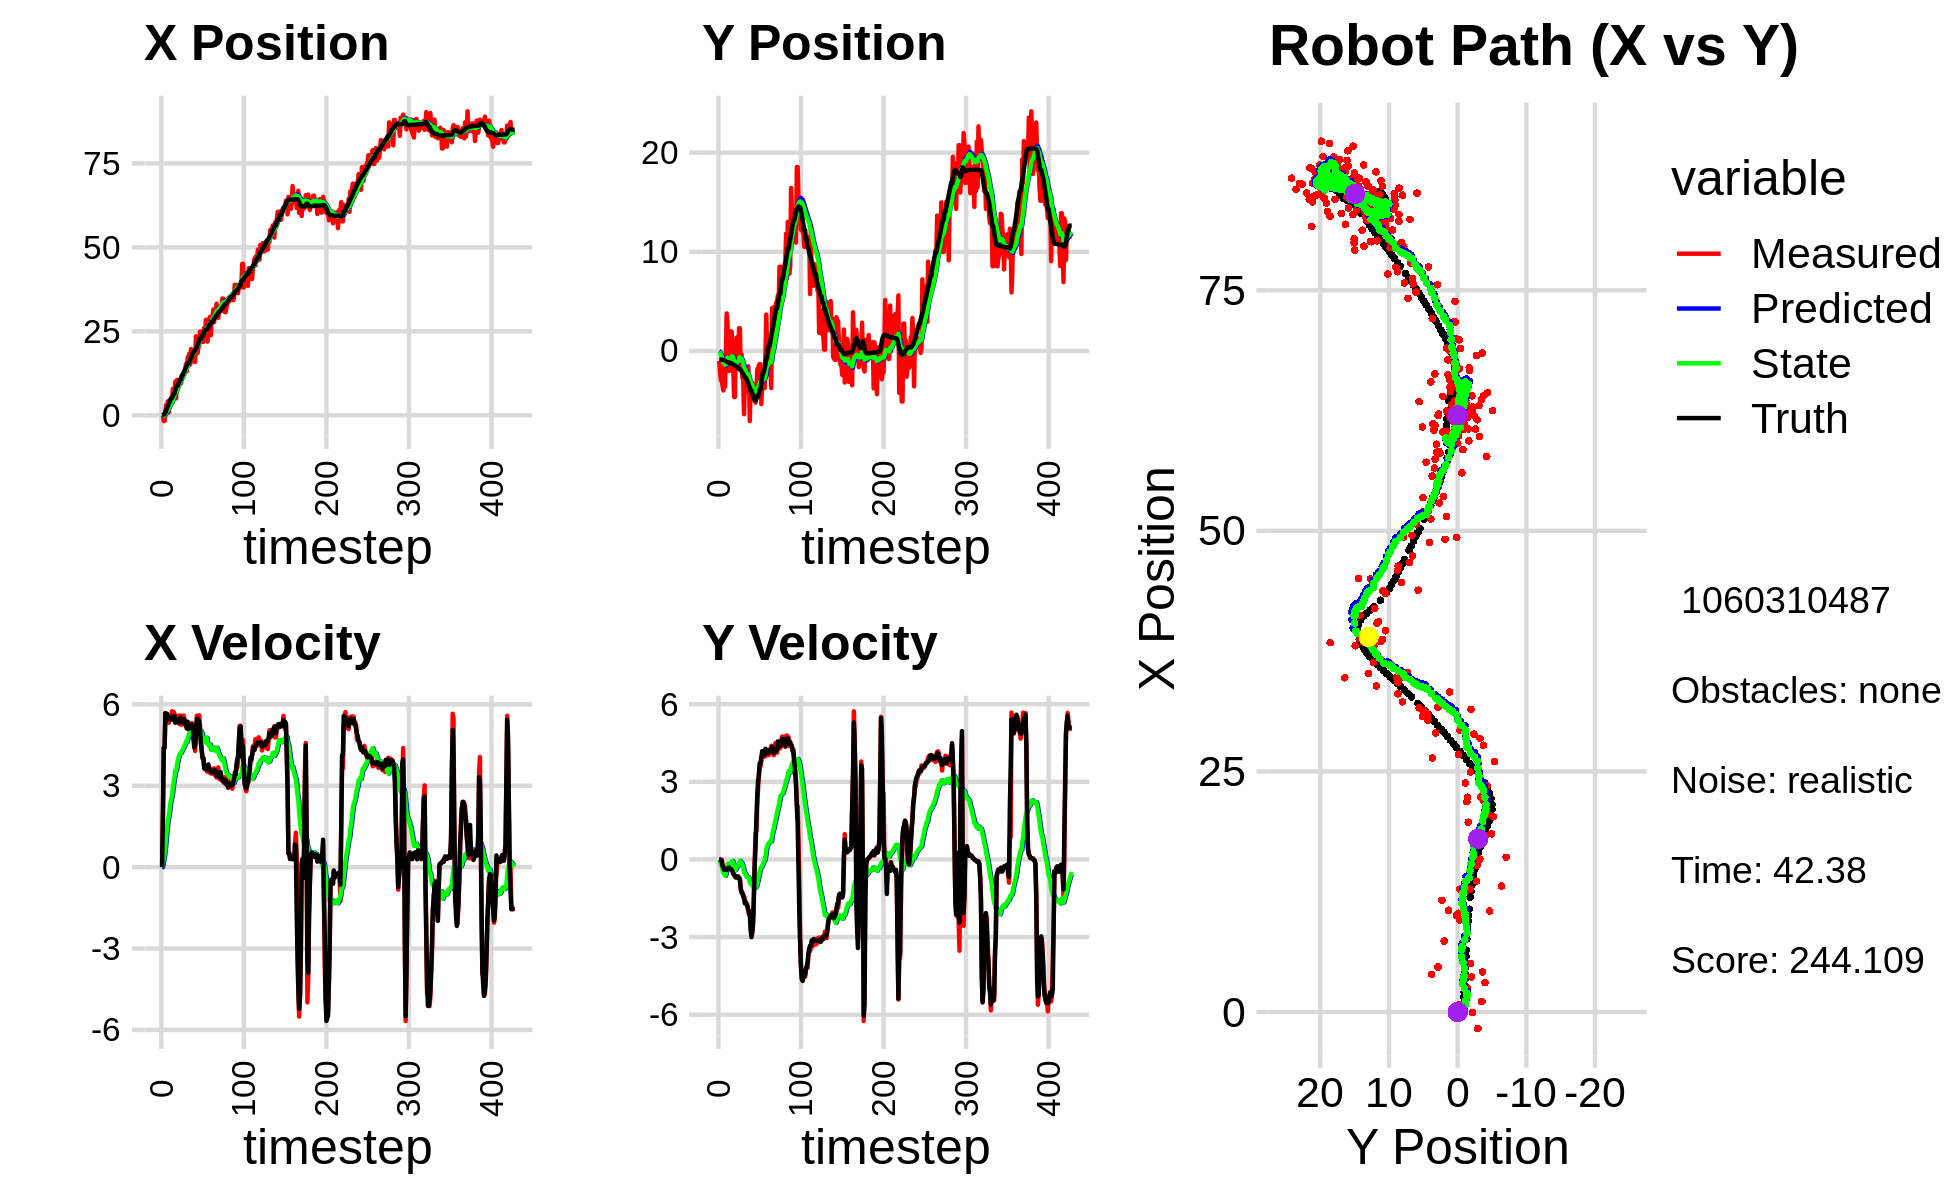

Values plotted in this chart, from the file beside it:
-3.180502887970527492e+00, -1.045024361916730912e-02, 0.000000000000000000e+00, -0.000000000000000000e+00, 0.000000000000000000e+00, 0.000000000000000000e+00, 0.000000000000000000e+00, 0.000000000000000000e+00, -1.637616767389493966e-01, -6.281656767165184072e-04, 0.000000000000000000e+00, 0.000000000000000000e+00, 4.656982790465349215e-02, -8.781551118734269856e-01, 0.000000000000000000e+00, 0.000000000000000000e+00, 0.000000000000000000e+00, 7.323473982978612185e-05
3.930509127774115506e-03, -1.005994587749750480e+00, 0.000000000000000000e+00, 0.000000000000000000e+00, -1.637616767389493966e-01, -6.281656767165184072e-04, 0.000000000000000000e+00, 0.000000000000000000e+00, -1.548919046254408904e-01, -6.179969049188929753e-02, 1.836240908798650751e-03, -2.284500927504556564e-02, 4.656982790465349215e-02, -8.781551118734269856e-01, 0.000000000000000000e+00, 0.000000000000000000e+00, 0.000000000000000000e+00, -2.725849626585841179e-04
-5.413919311148603780e-02, -2.140239668725886446e+00, 1.907999921485962203e+00, 5.200921002322243152e-04, -1.547082805345610379e-01, -6.408419141939385166e-02, 1.836240908798650751e-03, -2.284500927504556564e-02, -1.115298999247757439e-01, -1.966781497409423873e-01, 1.143659635990659507e-01, -8.823568145334080570e-02, 8.044434010901860277e-02, -8.781669871429145235e-01, 2.000000000000000000e+00, -3.000000000000000062e-03, 2.000000000000000000e+00, -2.725849626585841179e-04
-1.714572902724448289e+00, -2.940891617821112636e+00, 4.419973978239990053e+00, -1.518901312933382958e-02, -1.000933035648691460e-01, -2.055017178862764693e-01, 1.143659635990659507e-01, -8.823568145334080570e-02, -8.408788428856049657e-02, -3.882444858506757246e-01, 3.152474514121378357e-01, -1.863853055261563141e-01, 3.641891517754994867e-01, -8.792396732350481470e-01, 4.400000000000000355e+00, -4.900000000000000189e-02, 4.400000095367431641e+00, 3.436435014009475708e-03
-1.714572902724448289e+00, -2.940891617821112636e+00, 4.419973978239990053e+00, -1.518901312933382958e-02, -5.256313914734671300e-02, -4.068830164032913310e-01, 3.152474514121378357e-01, -1.863853055261563141e-01, -3.045220891422462106e-02, -5.796088787656934471e-01, 4.888201300104102476e-01, -2.782842192929586012e-01, 3.641891517754994867e-01, -8.792396732350481470e-01, 4.400000000000000355e+00, -4.900000000000000189e-02, 4.400000095367431641e+00, 3.436435014009475708e-03
1.093414653457645658e+00, -3.516539316187178521e+00, 5.676363888054481777e+00, -2.530194283059454263e-01, 1.842980408681640925e-02, -6.074373006949893572e-01, 4.888201300104102476e-01, -2.782842192929586012e-01, 2.827737897141489043e-01, -8.217144733043916238e-01, 8.069483105408904455e-01, -4.026424887983404699e-01, 9.249992404570208659e-01, -8.895835686851445434e-01, 5.684000000000000163e+00, -2.700000000000000178e-01, 5.690999984741210938e+00, 4.454472288489341736e-02
3.056637886898339929e+00, -3.988383596553704891e+00, 5.423508937521694939e+00, -3.209996230275204421e-01, 3.634686207682379377e-01, -8.619787221842256653e-01, 8.069483105408904455e-01, -4.026424887983404699e-01, 7.461046465162806118e-01, -1.096738927426918364e+00, 1.153278572996031981e+00, -5.359217938372959900e-01, 1.572582248888807932e+00, -9.170225311655840761e-01, 5.410000000000000142e+00, -2.939999999999999836e-01, 5.418000221252441406e+00, 5.911773815751075745e-02
2.493902329501041404e+00, -1.363144526207280327e+00, 5.480789358147353241e+00, -3.949325941386031547e-01, 8.614325038158838765e-01, -1.150331106810647874e+00, 1.153278572996031981e+00, -5.359217938372959900e-01, 1.167615072528656484e+00, -1.160225926664474771e+00, 1.438522632476308294e+00, -5.375770949486059491e-01, 2.095474247017822034e+00, -9.468467923412372533e-01, 5.652999999999999581e+00, -4.000000000000000222e-01, 5.666999816894531250e+00, 7.193328440189361572e-02
4.177806380974989686e+00, -3.614684382437077126e+00, 5.396789234982744432e+00, -3.918986061442888968e-01, 1.311467335776287380e+00, -1.213983636159335466e+00, 1.438522632476308294e+00, -5.375770949486059491e-01, 1.711442658700654817e+00, -1.398011022353527810e+00, 1.752566743755944678e+00, -6.367749943508900223e-01, 2.740718845577243101e+00, -9.922295005315221461e-01, 5.503000000000000114e+00, -3.960000000000000187e-01, 5.517000198364257812e+00, 7.248975336551666260e-02
7.925112287236119046e-01, -3.197120741220390583e-01, 5.319991789646957514e+00, -3.863218065932808032e-01, 1.886699333076249374e+00, -1.461688521788616857e+00, 1.752566743755944678e+00, -6.367749943508900223e-01, 1.950539346111654915e+00, -1.357982942565589823e+00, 1.872367319499245397e+00, -5.748381960013032588e-01, 3.372840885028106861e+00, -1.038036139149586923e+00, 5.501000000000000334e+00, -4.089999999999999747e-01, 5.515999794006347656e+00, 7.248975336551666260e-02
3.919197555515042897e+00, 3.783990798294653235e+00, 5.590892806953273286e+00, -4.112821687999027587e-01, 2.137776078061579543e+00, -1.415466762165720205e+00, 1.872367319499245397e+00, -5.748381960013032588e-01, 2.450268070208335480e+00, -9.849078122547486602e-01, 2.117923346276572527e+00, -3.417905192553558624e-01, 4.004749301986530341e+00, -1.084726871329504849e+00, 5.500000000000000000e+00, -4.000000000000000222e-01, 5.513999938964843750e+00, 7.343061268329620361e-02
4.682459663426637775e+00, 2.856345786164436795e+00, 5.579942762860876648e+00, -3.670188667135200755e-01, 2.662060404835992600e+00, -1.019086864180284158e+00, 2.117923346276572527e+00, -3.417905192553558624e-01, 2.986020618064558541e+00, -7.027020687405303168e-01, 2.357139026201160448e+00, -1.768975162221854691e-01, 4.637207034826437813e+00, -1.127237663932833422e+00, 5.509999999999999787e+00, -3.469999999999999751e-01, 5.520999908447265625e+00, 6.568005681037902832e-02
3.653245214768683358e+00, -2.013663517325857466e+00, 5.573053194305641611e+00, -3.331203055885171294e-01, 3.221734520684674585e+00, -7.203918203627488470e-01, 2.357139026201160448e+00, -1.768975162221854691e-01, 3.398989793119139069e+00, -8.337414064111743350e-01, 2.511856004427298839e+00, -2.372560722798369437e-01, 5.160430911727515557e+00, -1.158541428144802987e+00, 5.437999999999999723e+00, -3.250000000000000111e-01, 5.447000026702880859e+00, 5.970235913991928101e-02
3.653245214768683358e+00, -2.013663517325857466e+00, 5.745806894506509721e+00, -3.251606499200731526e-01, 3.650175393561868820e+00, -8.574670136391580044e-01, 2.511856004427298839e+00, -2.372560722798369437e-01, 3.790407045799605079e+00, -9.567344790213713202e-01, 2.644691399149744271e+00, -2.882236225512732619e-01, 5.160430911727515557e+00, -1.158541428144802987e+00, 5.540000000000000036e+00, -3.140000000000000013e-01, 5.547999858856201172e+00, 5.653065070509910583e-02
7.830434326232728282e+00, -1.048577548139863147e+00, 5.626785884730973741e+00, -3.858485471656033505e-01, 4.054876185714579861e+00, -9.855568412764986741e-01, 2.644691399149744271e+00, -2.882236225512732619e-01, 4.512874701656053311e+00, -9.948973114131017814e-01, 2.925959984209429265e+00, -2.940796536563746177e-01, 5.792909626143276647e+00, -1.194869564916101634e+00, 5.437000000000000277e+00, -3.699999999999999956e-01, 5.449999809265136719e+00, 6.846634298563003540e-02
7.370811168035249494e+00, 1.965329690146685016e+00, 5.723558744766964246e+00, -3.924846033822212976e-01, 4.805470700076996060e+00, -1.024305276778739282e+00, 2.925959984209429265e+00, -2.940796536563746177e-01, 5.149541613746761115e+00, -7.809023605332545692e-01, 3.144331563301796084e+00, -1.778984327657628095e-01, 6.419219974830970621e+00, -1.236660198837199909e+00, 5.437000000000000277e+00, -3.810000000000000053e-01, 5.449999809265136719e+00, 6.846634298563003540e-02
7.370811168035249494e+00, 1.965329690146685016e+00, 5.643493561318992491e+00, -4.049004038240123227e-01, 5.463974770076941212e+00, -7.986922038098308585e-01, 3.144331563301796084e+00, -1.778984327657628095e-01, 5.737052345670351272e+00, -5.791231691066296428e-01, 3.320238781999560018e+00, -7.644982779227964265e-02, 6.419219974830970621e+00, -1.236660198837199909e+00, 5.572000000000000064e+00, -3.990000000000000213e-01, 5.586999893188476562e+00, 7.162368297576904297e-02
1.003027057995822169e+01, 1.366298332249196723e-01, 5.486956358221302565e+00, -4.453495065331768976e-01, 6.069076223870307096e+00, -5.867681518858576251e-01, 3.320238781999560018e+00, -7.644982779227964265e-02, 6.508206779035635492e+00, -5.416211301025386504e-01, 3.567534829393026463e+00, -5.939357952344618413e-02, 7.582094196637719996e+00, -1.323991762706838493e+00, 5.323999999999999844e+00, -4.660000000000000253e-01, 5.344999790191650391e+00, 8.098759502172470093e-02
5.036139253747376365e+00, -1.831557081440345014e+00, 5.353506129341753628e+00, -5.126926802090513435e-01, 6.864960261974937694e+00, -5.475604880548832210e-01, 3.567534829393026463e+00, -5.939357952344618413e-02, 6.778246506515754000e+00, -6.713601599876261039e-01, 3.556824063412535430e+00, -1.208759219867651113e-01, 8.197011951673774277e+00, -1.380468473949251651e+00, 5.426000000000000156e+00, -5.610000000000000542e-01, 5.453999996185302734e+00, 9.547647088766098022e-02
1.049793839801652240e+01, -4.641605482860482468e+00, 5.486648293641422924e+00, -5.967010066812887814e-01, 7.133928912857007809e+00, -6.834477521863026039e-01, 3.556824063412535430e+00, -1.208759219867651113e-01, 7.509594200251513918e+00, -1.028246124343592305e+00, 3.765865894252216517e+00, -2.815433519344967550e-01, 8.819280628139354761e+00, -1.446588384098910884e+00, 5.413999999999999702e+00, -5.909999999999999698e-01, 5.446000099182128906e+00, 1.083293482661247253e-01
1.049793839801652240e+01, -4.641605482860482468e+00, 5.581801523283832722e+00, -6.711022273367329705e-01, 7.886180789676735969e+00, -1.056400459537041980e+00, 3.765865894252216517e+00, -2.815433519344967550e-01, 8.190385044341484289e+00, -1.366349517748680187e+00, 3.938070711213419894e+00, -4.235841995154184247e-01, 8.819280628139354761e+00, -1.446588384098910884e+00, 5.410000000000000142e+00, -6.219999999999999973e-01, 5.446000099182128906e+00, 1.196560487151145935e-01
1.026480323474395284e+01, -8.942489424144212107e-02, 5.331903350195754676e+00, -6.871549205778958447e-01, 8.584192115462826678e+00, -1.408707937700222068e+00, 3.938070711213419894e+00, -4.235841995154184247e-01, 8.788748920540269793e+00, -1.310064545016336179e+00, 4.055925555187543274e+00, -3.825204204635639371e-01, 9.444736484492363360e+00, -1.520290659639482511e+00, 5.378999999999999559e+00, -6.959999999999999520e-01, 5.423999786376953125e+00, 1.281696259975433350e-01
1.057333660528005126e+01, 1.342445327180706416e+00, 5.268993007348376167e+00, -6.745773051064910542e-01, 9.194341476059024743e+00, -1.348316587062692529e+00, 4.055925555187543274e+00, -3.825204204635639371e-01, 9.364663853104914892e+00, -1.138296210174458478e+00, 4.154338032212040233e+00, -2.936024774939973159e-01, 1.006388664654108744e+01, -1.599260853638883262e+00, 5.336999999999999744e+00, -6.979999999999999538e-01, 5.381999969482421875e+00, 1.273350417613983154e-01
9.573473933908937639e+00, -3.151835073275735533e-01, 5.592353871683969579e+00, -7.159764681223071969e-01, 9.780097656326118383e+00, -1.167656457923858193e+00, 4.154338032212040233e+00, -2.936024774939973159e-01, 9.819749657671369647e+00, -1.113117014988306730e+00, 4.195649474049451655e+00, -2.737533327980611886e-01, 1.067977524170049897e+01, -1.677990065202754177e+00, 5.506999999999999673e+00, -6.630000000000000338e-01, 5.546999931335449219e+00, 1.273350417613983154e-01
9.573473933908937639e+00, -3.151835073275735533e-01, 5.437471796141628566e+00, -6.568348779627987133e-01, 1.023931460507631463e+01, -1.140492348268112854e+00, 4.195649474049451655e+00, -2.737533327980611886e-01, 1.023049456012623004e+01, -1.086720236770054360e+00, 4.211361047875038288e+00, -2.540433257395619537e-01, 1.067977524170049897e+01, -1.677990065202754177e+00, 5.459999999999999964e+00, -6.670000000000000373e-01, 5.500999927520751953e+00, 1.202153712511062622e-01
1.160395539189639891e+01, 2.294756009042885125e+00, 5.250459170001152032e+00, -7.155957239767514189e-01, 1.065163066491373378e+01, -1.112124569344010494e+00, 4.211361047875038288e+00, -2.540433257395619537e-01, 1.077665633510568988e+01, -8.506791558041615353e-01, 4.285019398488529419e+00, -1.472482551764729419e-01, 1.193253708226908394e+01, -1.838225291769407965e+00, 5.339999999999999858e+00, -7.459999999999999964e-01, 5.392000198364257812e+00, 1.354574114084243774e-01
1.160395539189639891e+01, 2.294756009042885125e+00, 5.339634890987485782e+00, -7.277496637664309098e-01, 1.120515827495454353e+01, -8.654039813218088462e-01, 4.285019398488529419e+00, -1.472482551764729419e-01, 1.128201105748154376e+01, -6.285521971110631378e-01, 4.336701742463055176e+00, -5.258355256274756251e-02, 1.193253708226908394e+01, -1.838225291769407965e+00, 5.333999999999999631e+00, -7.830000000000000293e-01, 5.392000198364257812e+00, 1.507084369659423828e-01
1.277247716872642158e+01, -1.780240984203049326e+00, 5.589161730933228434e+00, -1.077095235650805449e+00, 1.171568123172784937e+01, -6.338105523673378539e-01, 4.336701742463055176e+00, -5.258355256274756251e-02, 1.185792687584594063e+01, -7.620908042133250904e-01, 4.421113234733888397e+00, -1.142469619481865095e-01, 1.255070114493822331e+01, -1.932506846430925185e+00, 5.459999999999999964e+00, -1.159000000000000030e+00, 5.580999851226806641e+00, 1.903775781393051147e-01
1.278105044747166019e+01, -3.514391644520086788e-01, 5.474031675120517804e+00, -1.290098459430069733e+00, 1.230003819931932973e+01, -7.735155004081437635e-01, 4.421113234733888397e+00, -1.142469619481865095e-01, 1.238373317646862759e+01, -7.793554278707819361e-01, 4.475605570418208501e+00, -1.259785325423075919e-01, 1.317366791128906200e+01, -2.055407689271261162e+00, 5.399000000000000021e+00, -1.247000000000000108e+00, 5.540999889373779297e+00, 2.314525842666625977e-01
1.359808314250525108e+01, -2.741588161245849253e+00, 5.390324966362089576e+00, -1.270370788414934005e+00, 1.283129373351044933e+01, -7.919532811250127313e-01, 4.475605570418208501e+00, -1.259785325423075919e-01, 1.293447813674628755e+01, -9.882005410178411609e-01, 4.536673372451397235e+00, -2.156173769954047859e-01, 1.378926468312547193e+01, -2.201682733612651433e+00, 5.381999999999999673e+00, -1.316999999999999948e+00, 5.540999889373779297e+00, 2.314525842666625977e-01
1.528020620693624743e+01, -2.826967791585968115e+00, 5.195457390476716952e+00, -1.442528558781784431e+00, 1.338814547399142718e+01, -1.009762278717381667e+00, 4.536673372451397235e+00, -2.156173769954047859e-01, 1.357978142230855667e+01, -1.197475979774631716e+00, 4.633720412204580974e+00, -3.018575691774540437e-01, 1.428534698868796404e+01, -2.330365585253105998e+00, 5.238000000000000433e+00, -1.393999999999999906e+00, 5.421000003814697266e+00, 2.708299756050109863e-01
1.308486760026189977e+01, -6.386187719188795242e+00, 5.119337008627867114e+00, -1.421393590968629939e+00, 1.404315346352901450e+01, -1.227661736692377215e+00, 4.633720412204580974e+00, -3.018575691774540437e-01, 1.397822803444941364e+01, -1.680473165007292380e+00, 4.611893613447945128e+00, -4.946153870102309447e-01, 1.488076591871457666e+01, -2.497204469700486040e+00, 5.112000000000000099e+00, -1.487999999999999989e+00, 5.323999881744384766e+00, 2.708299756050109863e-01
1.731592905901784718e+01, -2.404501931203118836e+00, 5.118602980522506840e+00, -1.563269029758595829e+00, 1.443941739579420869e+01, -1.729934703708315480e+00, 4.611893613447945128e+00, -4.946153870102309447e-01, 1.471110926926239237e+01, -1.819426473131450450e+00, 4.742523723191991003e+00, -5.389801589825258255e-01, 1.548172760388324143e+01, -2.681599544478999064e+00, 5.360999999999999766e+00, -1.699000000000000066e+00, 5.624000072479248047e+00, 2.964120507240295410e-01
1.731592905901784718e+01, -2.404501931203118836e+00, 5.156652718402587432e+00, -1.675415171589663688e+00, 1.518536164158159174e+01, -1.873324489029702944e+00, 4.742523723191991003e+00, -5.389801589825258255e-01, 1.538803943080701409e+01, -1.953210595223206614e+00, 4.840442706470495793e+00, -5.797776094943863923e-01, 1.548172760388324143e+01, -2.681599544478999064e+00, 5.105999999999999872e+00, -1.659000000000000030e+00, 5.368000030517578125e+00, 3.141447305679321289e-01
1.833208036798644613e+01, -4.093124077743647504e+00, 5.048296786657483715e+00, -1.694202621440973999e+00, 1.587208370145406278e+01, -2.011188356172645353e+00, 4.840442706470495793e+00, -5.797776094943863923e-01, 1.609548654837043458e+01, -2.214471528265660183e+00, 4.944444318062842569e+00, -6.698014943152963419e-01, 1.607712746082495059e+01, -2.875458167348780680e+00, 5.219999999999999751e+00, -1.750999999999999890e+00, 5.506000041961669922e+00, 3.237881362438201904e-01
1.510783100472549556e+01, -2.022508786634866329e+00, 5.182918227180302040e+00, -1.739381422742577010e+00, 1.658993098017671741e+01, -2.281451677697189595e+00, 4.944444318062842569e+00, -6.698014943152963419e-01, 1.646952982920713282e+01, -2.295346858286557712e+00, 4.893849195025155474e+00, -6.833580052722360021e-01, 1.657408142489269665e+01, -3.042547868823398449e+00, 5.203999999999999737e+00, -1.798999999999999932e+00, 5.506000041961669922e+00, 3.237881362438201904e-01
1.972333908473274633e+01, -1.548188255716179462e+00, 5.253579189102285163e+00, -1.962031467377091110e+00, 1.695891474870964899e+01, -2.363682658813781146e+00, 4.893849195025155474e+00, -6.833580052722360021e-01, 1.721475514986234501e+01, -2.339643287334009170e+00, 5.014694356050587665e+00, -6.832771114513556121e-01, 1.717030144103965128e+01, -3.254495547377588505e+00, 5.134999999999999787e+00, -1.935999999999999943e+00, 5.487999916076660156e+00, 3.574248254299163818e-01
1.777658521612428544e+01, -2.748582707914266621e+00, 5.312269975732086813e+00, -2.128970942158380009e+00, 1.771622458546740475e+01, -2.407970998479144864e+00, 5.014694356050587665e+00, -6.832771114513556121e-01, 1.773307092723382539e+01, -2.481583473015847918e+00, 5.026879077724322187e+00, -7.232934136633626387e-01, 1.776362419528446068e+01, -3.477400706734645297e+00, 5.259000000000000341e+00, -2.048999999999999932e+00, 5.644000053405761719e+00, 3.811655342578887939e-01
1.608001923926445897e+01, -7.070583031604829038e+00, 4.991101632349942641e+00, -2.000257967530711500e+00, 1.823575883500625849e+01, -2.553912814382184315e+00, 5.026879077724322187e+00, -7.232934136633626387e-01, 1.804583122902241499e+01, -2.955346017660010371e+00, 4.940810603587532768e+00, -8.921378679747932194e-01, 1.835658455303305558e+01, -3.717737602252819240e+00, 5.225999999999999979e+00, -2.129999999999999893e+00, 5.414999961853027344e+00, 3.811655342578887939e-01
1.775245285414753127e+01, -3.462514208198470556e+00, 5.047494131167841402e+00, -2.416199737857970042e+00, 1.853991228938116720e+01, -3.044559804457489527e+00, 4.940810603587532768e+00, -8.921378679747932194e-01, 1.847519218002704022e+01, -3.126436625449067197e+00, 4.913325557102659502e+00, -9.358085681147105817e-01, 1.891391945233282357e+01, -3.992132828892412277e+00, 4.698000000000000398e+00, -2.730999999999999872e+00, 5.434000015258789062e+00, 4.464571177959442139e-01
1.775245285414753127e+01, -3.462514208198470556e+00, 4.615763771313558195e+00, -2.846691461430904457e+00, 1.896652473573730546e+01, -3.220017482260538078e+00, 4.913325557102659502e+00, -9.358085681147105817e-01, 1.884882221733813168e+01, -3.300006584984397140e+00, 4.855765710697300896e+00, -9.814866373270841882e-01, 1.891391945233282357e+01, -3.992132828892412277e+00, 4.407000000000000028e+00, -3.003000000000000114e+00, 5.333000183105468750e+00, 5.526320338249206543e-01
1.588599777581944394e+01, -3.233216451650945622e+00, 4.283545937124259240e+00, -2.849957720437283015e+00, 1.933439878840786008e+01, -3.398155248717105614e+00, 4.855765710697300896e+00, -9.814866373270841882e-01, 1.901070913418058694e+01, -3.444165739289557493e+00, 4.701301248289886381e+00, -1.013354952126977127e+00, 1.934560966895363876e+01, -4.270346330586579420e+00, 4.517999999999999794e+00, -2.782999999999999918e+00, 5.306000232696533203e+00, 5.870743989944458008e-01
2.351545167360513489e+01, -4.275948600577005543e+00, 4.765460522246613984e+00, -2.257191289337625140e+00, 1.948083925900957425e+01, -3.545501234502255183e+00, 4.701301248289886381e+00, -1.013354952126977127e+00, 1.983604817517989005e+01, -3.642902232669600338e+00, 4.862080905458756597e+00, -1.060863670100598455e+00, 1.985783005101815135e+01, -4.601413177135988519e+00, 4.891000000000000014e+00, -2.507000000000000117e+00, 5.495999813079833984e+00, 4.423515796661376953e-01
2.056327650355961012e+01, -4.328504907118006173e+00, 5.584166734794229647e+00, -1.271067892371308128e+00, 2.032225626572576616e+01, -3.748988599679660361e+00, 4.862080905458756597e+00, -1.060863670100598455e+00, 2.037131437513513887e+01, -3.801698552793361774e+00, 4.895286232027410200e+00, -1.083156479823996099e+00, 2.042927933112568795e+01, -4.858197854032806795e+00, 5.429999999999999716e+00, -1.461999999999999966e+00, 5.624000072479248047e+00, 2.238067686557769775e-01
1.851813340557554000e+01, -4.945662899192429407e+00, 5.561659850126542182e+00, 6.149359683534966897e-02, 2.086084299833787981e+01, -3.910014200775761228e+00, 4.895286232027410200e+00, -1.083156479823996099e+00, 2.068188214368866085e+01, -3.956347325994824082e+00, 4.825079865369105825e+00, -1.093026399128083748e+00, 2.105572319377261792e+01, -4.987500118021618967e+00, 5.474999999999999645e+00, -1.479999999999999927e-01, 5.477000236511230469e+00, -1.105624809861183167e-02
2.028880131600050163e+01, -5.223132104751849525e+00, 5.297663741479370358e+00, 1.030711458970744676e+00, 2.116439013022556992e+01, -4.065649965907632613e+00, 4.825079865369105825e+00, -1.093026399128083748e+00, 2.110616526669136306e+01, -4.090961842159026141e+00, 4.806185726340449271e+00, -1.087487817209573659e+00, 2.157823372232051540e+01, -4.981895850056245578e+00, 5.415000000000000036e+00, 4.699999999999999734e-01, 5.434999942779541016e+00, -1.921589970588684082e-01
2.101745593924314193e+01, -4.227240549066985764e+00, 5.598031795381657183e+00, 1.089150954222547041e+00, 2.158678383932540967e+01, -4.199710623879983729e+00, 4.806185726340449271e+00, -1.087487817209573659e+00, 2.156769504981842900e+01, -4.133707377175174891e+00, 4.809815882328082104e+00, -1.045717144885490058e+00, 2.218922806141407733e+01, -4.852328704280028049e+00, 5.282000000000000028e+00, 1.592000000000000082e+00, 5.517000198364257812e+00, -1.921589970588684082e-01
2.493097997054144344e+01, -1.857672856543567841e+00, 5.177478603708456362e+00, 2.059344460190678294e+00, 2.204867663805123712e+01, -4.238279091663724074e+00, 4.809815882328082104e+00, -1.045717144885490058e+00, 2.231483759324803628e+01, -3.952194622545669223e+00, 4.935164753668182414e+00, -9.108765387040079764e-01, 2.277962208139295797e+01, -4.609218763172195032e+00, 5.038999999999999702e+00, 2.456999999999999851e+00, 5.605999946594238281e+00, -3.785656094551086426e-01
2.493097997054144344e+01, -1.857672856543567841e+00, 4.732753209619970924e+00, 2.734630492878251662e+00, 2.280835406861485382e+01, -4.043282276416070076e+00, 4.935164753668182414e+00, -9.108765387040079764e-01, 2.298603314200367720e+01, -3.755978797193225471e+00, 5.011931898501099880e+00, -7.717132612913619738e-01, 2.277962208139295797e+01, -4.609218763172195032e+00, 4.554999999999999716e+00, 3.041999999999999815e+00, 5.477000236511230469e+00, -5.239432454109191895e-01
2.232025790565396051e+01, -1.436176227524183835e+00, 4.297200963059117029e+00, 3.265221449231677120e+00, 2.348722633185378683e+01, -3.833150123322361491e+00, 5.011931898501099880e+00, -7.717132612913619738e-01, 2.335755885195874626e+01, -3.517053417504568458e+00, 4.942608102682301663e+00, -6.184983373032151288e-01, 2.332519913135582712e+01, -4.286856578444899313e+00, 4.285999999999999588e+00, 3.257000000000000117e+00, 5.382999897003173828e+00, -6.497743725776672363e-01
2.186094701630666037e+01, -1.324763463707795852e+00, 4.004060558944734005e+00, 3.599298980465063913e+00, 2.385181966222697625e+01, -3.578903251234890170e+00, 4.942608102682301663e+00, -6.184983373032151288e-01, 2.364148390826623114e+01, -3.268675010236373968e+00, 4.833565307507243780e+00, -4.663397881059655470e-01, 2.381546116228155796e+01, -3.908457683402235538e+00, 4.025999999999999801e+00, 3.714999999999999858e+00, 5.478000164031982422e+00, -7.322137951850891113e-01
2.186094701630666037e+01, -1.324763463707795852e+00, 4.004060558944734005e+00, 3.599298980465063913e+00, 2.412484043901695685e+01, -3.315308989046970467e+00, 4.833565307507243780e+00, -4.663397881059655470e-01, 2.389487110363794997e+01, -3.030877532472199487e+00, 4.717379108832184365e+00, -3.254472858409556690e-01, 2.381546116228155796e+01, -3.908457683402235538e+00, 4.025999999999999801e+00, 3.714999999999999858e+00, 5.478000164031982422e+00, -7.322137951850891113e-01
2.603824735077636632e+01, -5.356779264182775613e+00, 3.713574663416836064e+00, 3.815014804695094686e+00, 2.436660901452116690e+01, -3.063422261056294893e+00, 4.717379108832184365e+00, -3.254472858409556690e-01, 2.447383702885254309e+01, -3.116295062305156627e+00, 4.750104476619187110e+00, -3.160613221690165009e-01, 2.465009975806994902e+01, -3.089747117977962976e+00, 3.637999999999999901e+00, 3.955999999999999961e+00, 5.374000072479248047e+00, -7.988713383674621582e-01
2.233522796992810555e+01, -3.375625835028056798e+00, 3.622858000233275977e+00, 4.008404619178802974e+00, 2.494884747651446233e+01, -3.147901194522058077e+00, 4.750104476619187110e+00, -3.160613221690165009e-01, 2.467679581356506802e+01, -3.031432013985675411e+00, 4.610409022933176892e+00, -2.390884767797197274e-01, 2.506610680013211834e+01, -2.628893779318564494e+00, 3.702999999999999847e+00, 4.179999999999999716e+00, 5.584000110626220703e+00, -8.358772397041320801e-01
2.842897820851341351e+01, -3.240240024599179591e+00, 3.594509095136765531e+00, 4.089930468158534893e+00, 2.513783671585838420e+01, -3.055340861663647267e+00, 4.610409022933176892e+00, -2.390884767797197274e-01, 2.538612827106411274e+01, -2.935413137217139479e+00, 4.706365410816975015e+00, -1.607470411527354148e-01, 2.548545456297717493e+01, -2.151667879672811257e+00, 3.608999999999999986e+00, 4.118000000000000327e+00, 5.474999904632568359e+00, -8.497797846794128418e-01
2.842897820851341351e+01, -3.240240024599179591e+00, 3.562063699982931375e+00, 4.067843642342983124e+00, 2.585676481214581202e+01, -2.951487841332412820e+00, 4.706365410816975015e+00, -1.607470411527354148e-01, 2.603725661042552630e+01, -2.842972789783192678e+00, 4.769859595671039010e+00, -8.761195110484182313e-02, 2.548545456297717493e+01, -2.151667879672811257e+00, 3.638999999999999790e+00, 4.153999999999999915e+00, 5.522999763488769531e+00, -8.515904545783996582e-01
2.195032859250474644e+01, -3.749641404667480860e+00, 3.514840219835293045e+00, 3.969521723638854915e+00, 2.651424256999262852e+01, -2.851733984893676688e+00, 4.769859595671039010e+00, -8.761195110484182313e-02, 2.606681581039042328e+01, -2.796840912567968740e+00, 4.549351191869948963e+00, -3.669638974600550330e-02, 2.583243847254500736e+01, -1.755249129532683749e+00, 3.600000000000000089e+00, 4.043999999999999595e+00, 5.414000034332275391e+00, -8.460744619369506836e-01
2.675548440601717815e+01, -1.345554460883813808e-01, 3.746327059263937720e+00, 4.207967156212420790e+00, 2.652175092957741853e+01, -2.800510551542569448e+00, 4.549351191869948963e+00, -3.669638974600550330e-02, 2.651109211188513015e+01, -2.457632835440916708e+00, 4.532172960271275919e+00, 1.281462429508732903e-01, 2.624896812816979974e+01, -1.285328255909597983e+00, 3.786000000000000032e+00, 4.272999999999999687e+00, 5.709000110626220703e+00, -8.433697223663330078e-01
2.640340149816803361e+01, 3.668623475275070600e+00, 3.573360067328543721e+00, 4.087191915276575216e+00, 2.696430940791225694e+01, -2.444818211145829423e+00, 4.532172960271275919e+00, 1.281462429508732903e-01, 2.687817673580906330e+01, -1.837914417643785825e+00, 4.478660819384228553e+00, 3.940879018852519455e-01, 2.668128967690794795e+01, -7.987398818948304724e-01, 3.617999999999999883e+00, 4.126000000000000334e+00, 5.487999916076660156e+00, -8.523728847503662109e-01
2.927593160033076103e+01, -3.381581681882843693e-01, 3.472181976575428486e+00, 4.024074791774904014e+00, 2.732604281774748500e+01, -1.798505627455260658e+00, 4.478660819384228553e+00, 3.940879018852519455e-01, 2.745748364976840250e+01, -1.570270428049808542e+00, 4.522227889666133649e+00, 5.096312868091747994e-01, 2.709527016093359109e+01, -3.245515692975079469e-01, 3.560999999999999943e+00, 4.121999999999999886e+00, 5.447000026702880859e+00, -8.588880300521850586e-01
2.380401921667785103e+01, -1.131200359966641145e+00, 3.628968970119604176e+00, 4.205782603363040550e+00, 2.790970643873501444e+01, -1.519307299368890973e+00, 4.522227889666133649e+00, 5.096312868091747994e-01, 2.751633557870660596e+01, -1.373938086712059192e+00, 4.331601481160279654e+00, 5.932655897103545906e-01, 2.750271034658665315e+01, 1.482467195197393894e-01, 3.531000000000000139e+00, 4.105999999999999872e+00, 5.414999961853027344e+00, -8.588880300521850586e-01
... 368 more rows
